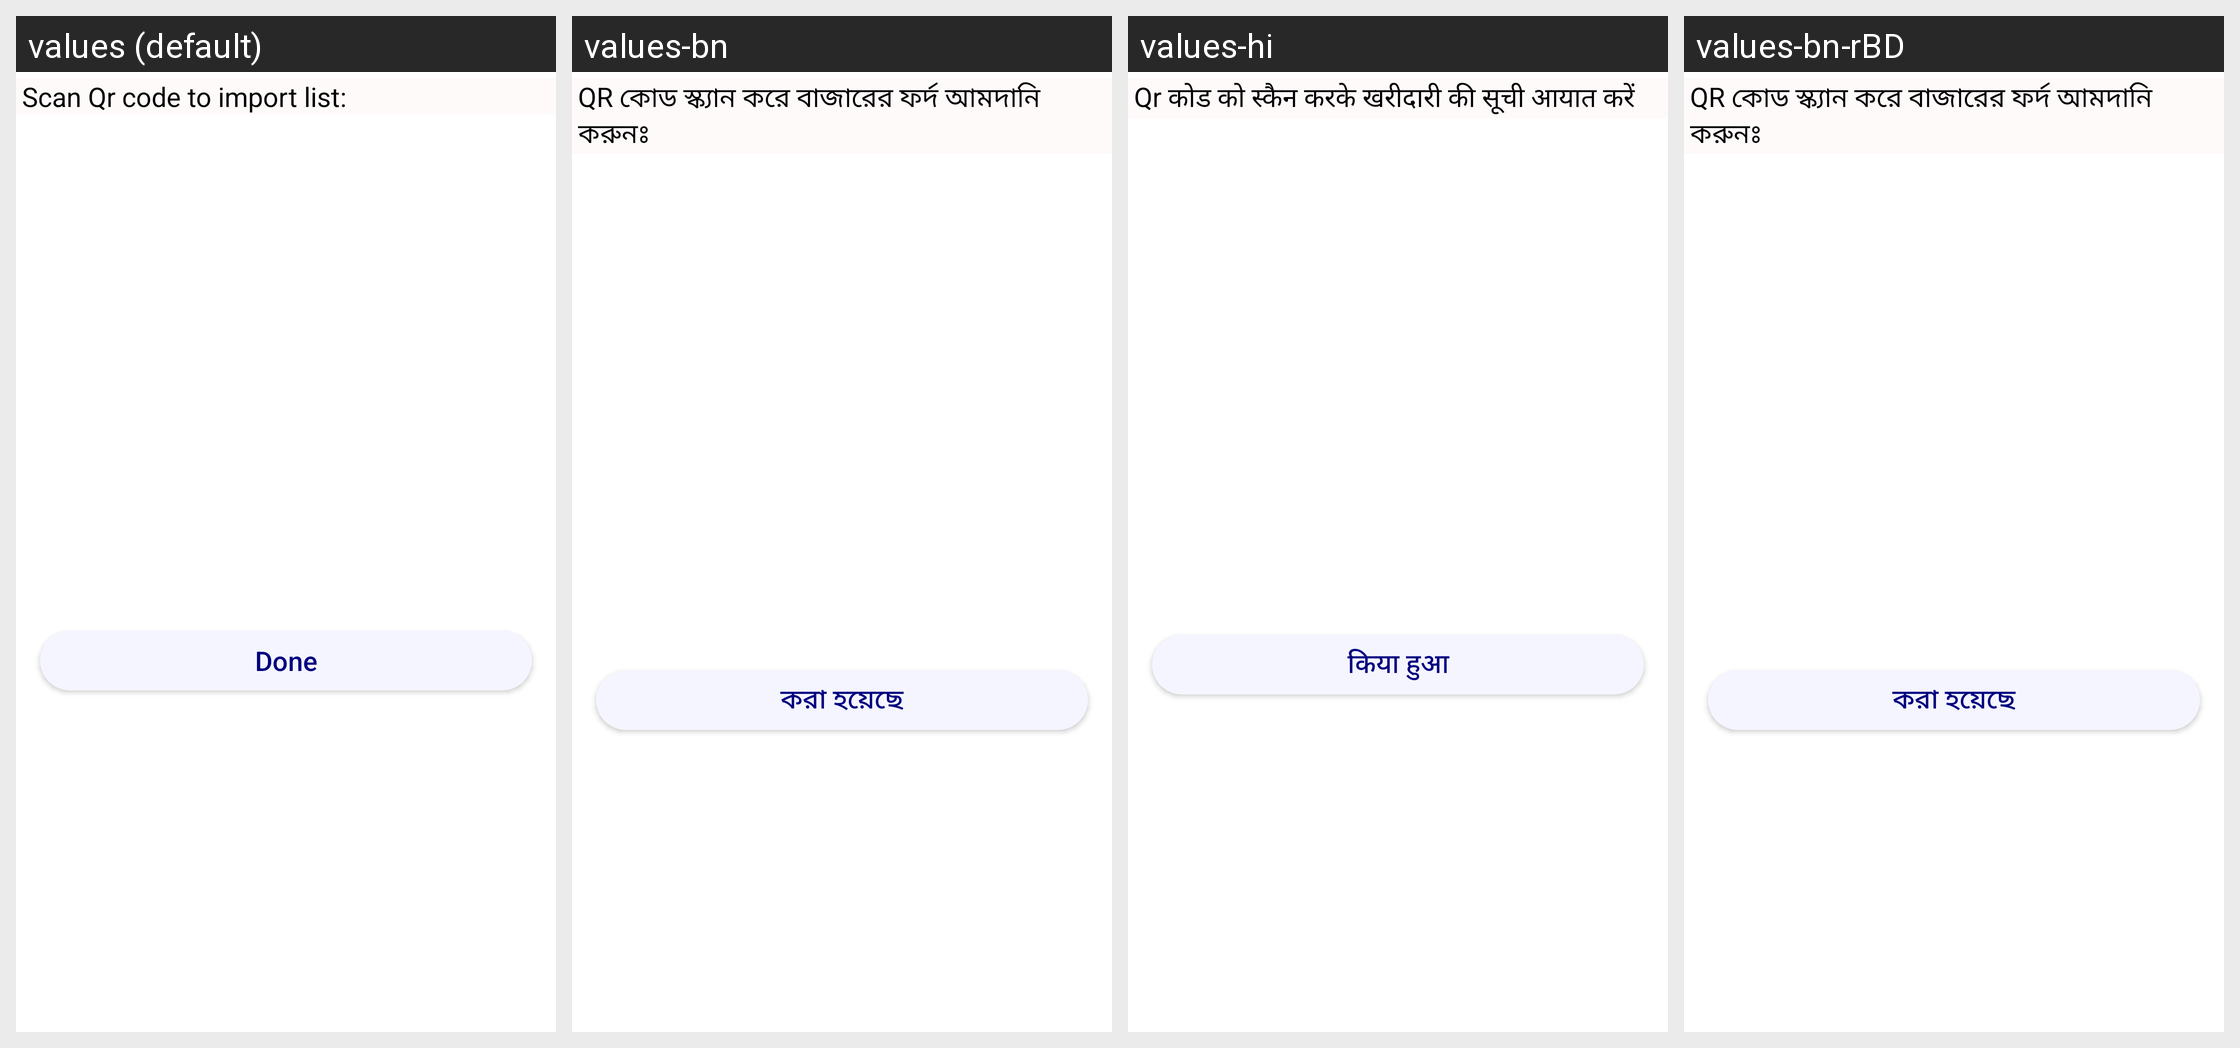

The same Android screen rendered under several of its app's locales, left to right. List the strings drawn on it with the default value and each locale's translation.
Android screen res/layout/fragment_share_shopping_list.xml rendered under 4 locales, left to right: values (default), values-bn, values-hi, values-bn-rBD. Device: Nexus 5 (rendered at 1080×1920; each locale shown at half size, 540×960, under a caption strip naming it); theme AppTheme.
Strings drawn on this screen, with the default value and each locale's value (text and hints the layout hard-codes, and strings that could not be matched under every locale, appear in the picture but are not listed):

scan_qr_code_to_import_list_prompt
  values: Scan Qr code to import list:
  values-bn: QR কোড স্ক্যান করে বাজারের ফর্দ আমদানি করুনঃ
  values-hi: Qr कोड को स्कैन करके खरीदारी की सूची आयात करें
  values-bn-rBD: QR কোড স্ক্যান করে বাজারের ফর্দ আমদানি করুনঃ

done
  values: Done
  values-bn: করা হয়েছে
  values-hi: किया हुआ
  values-bn-rBD: করা হয়েছে
